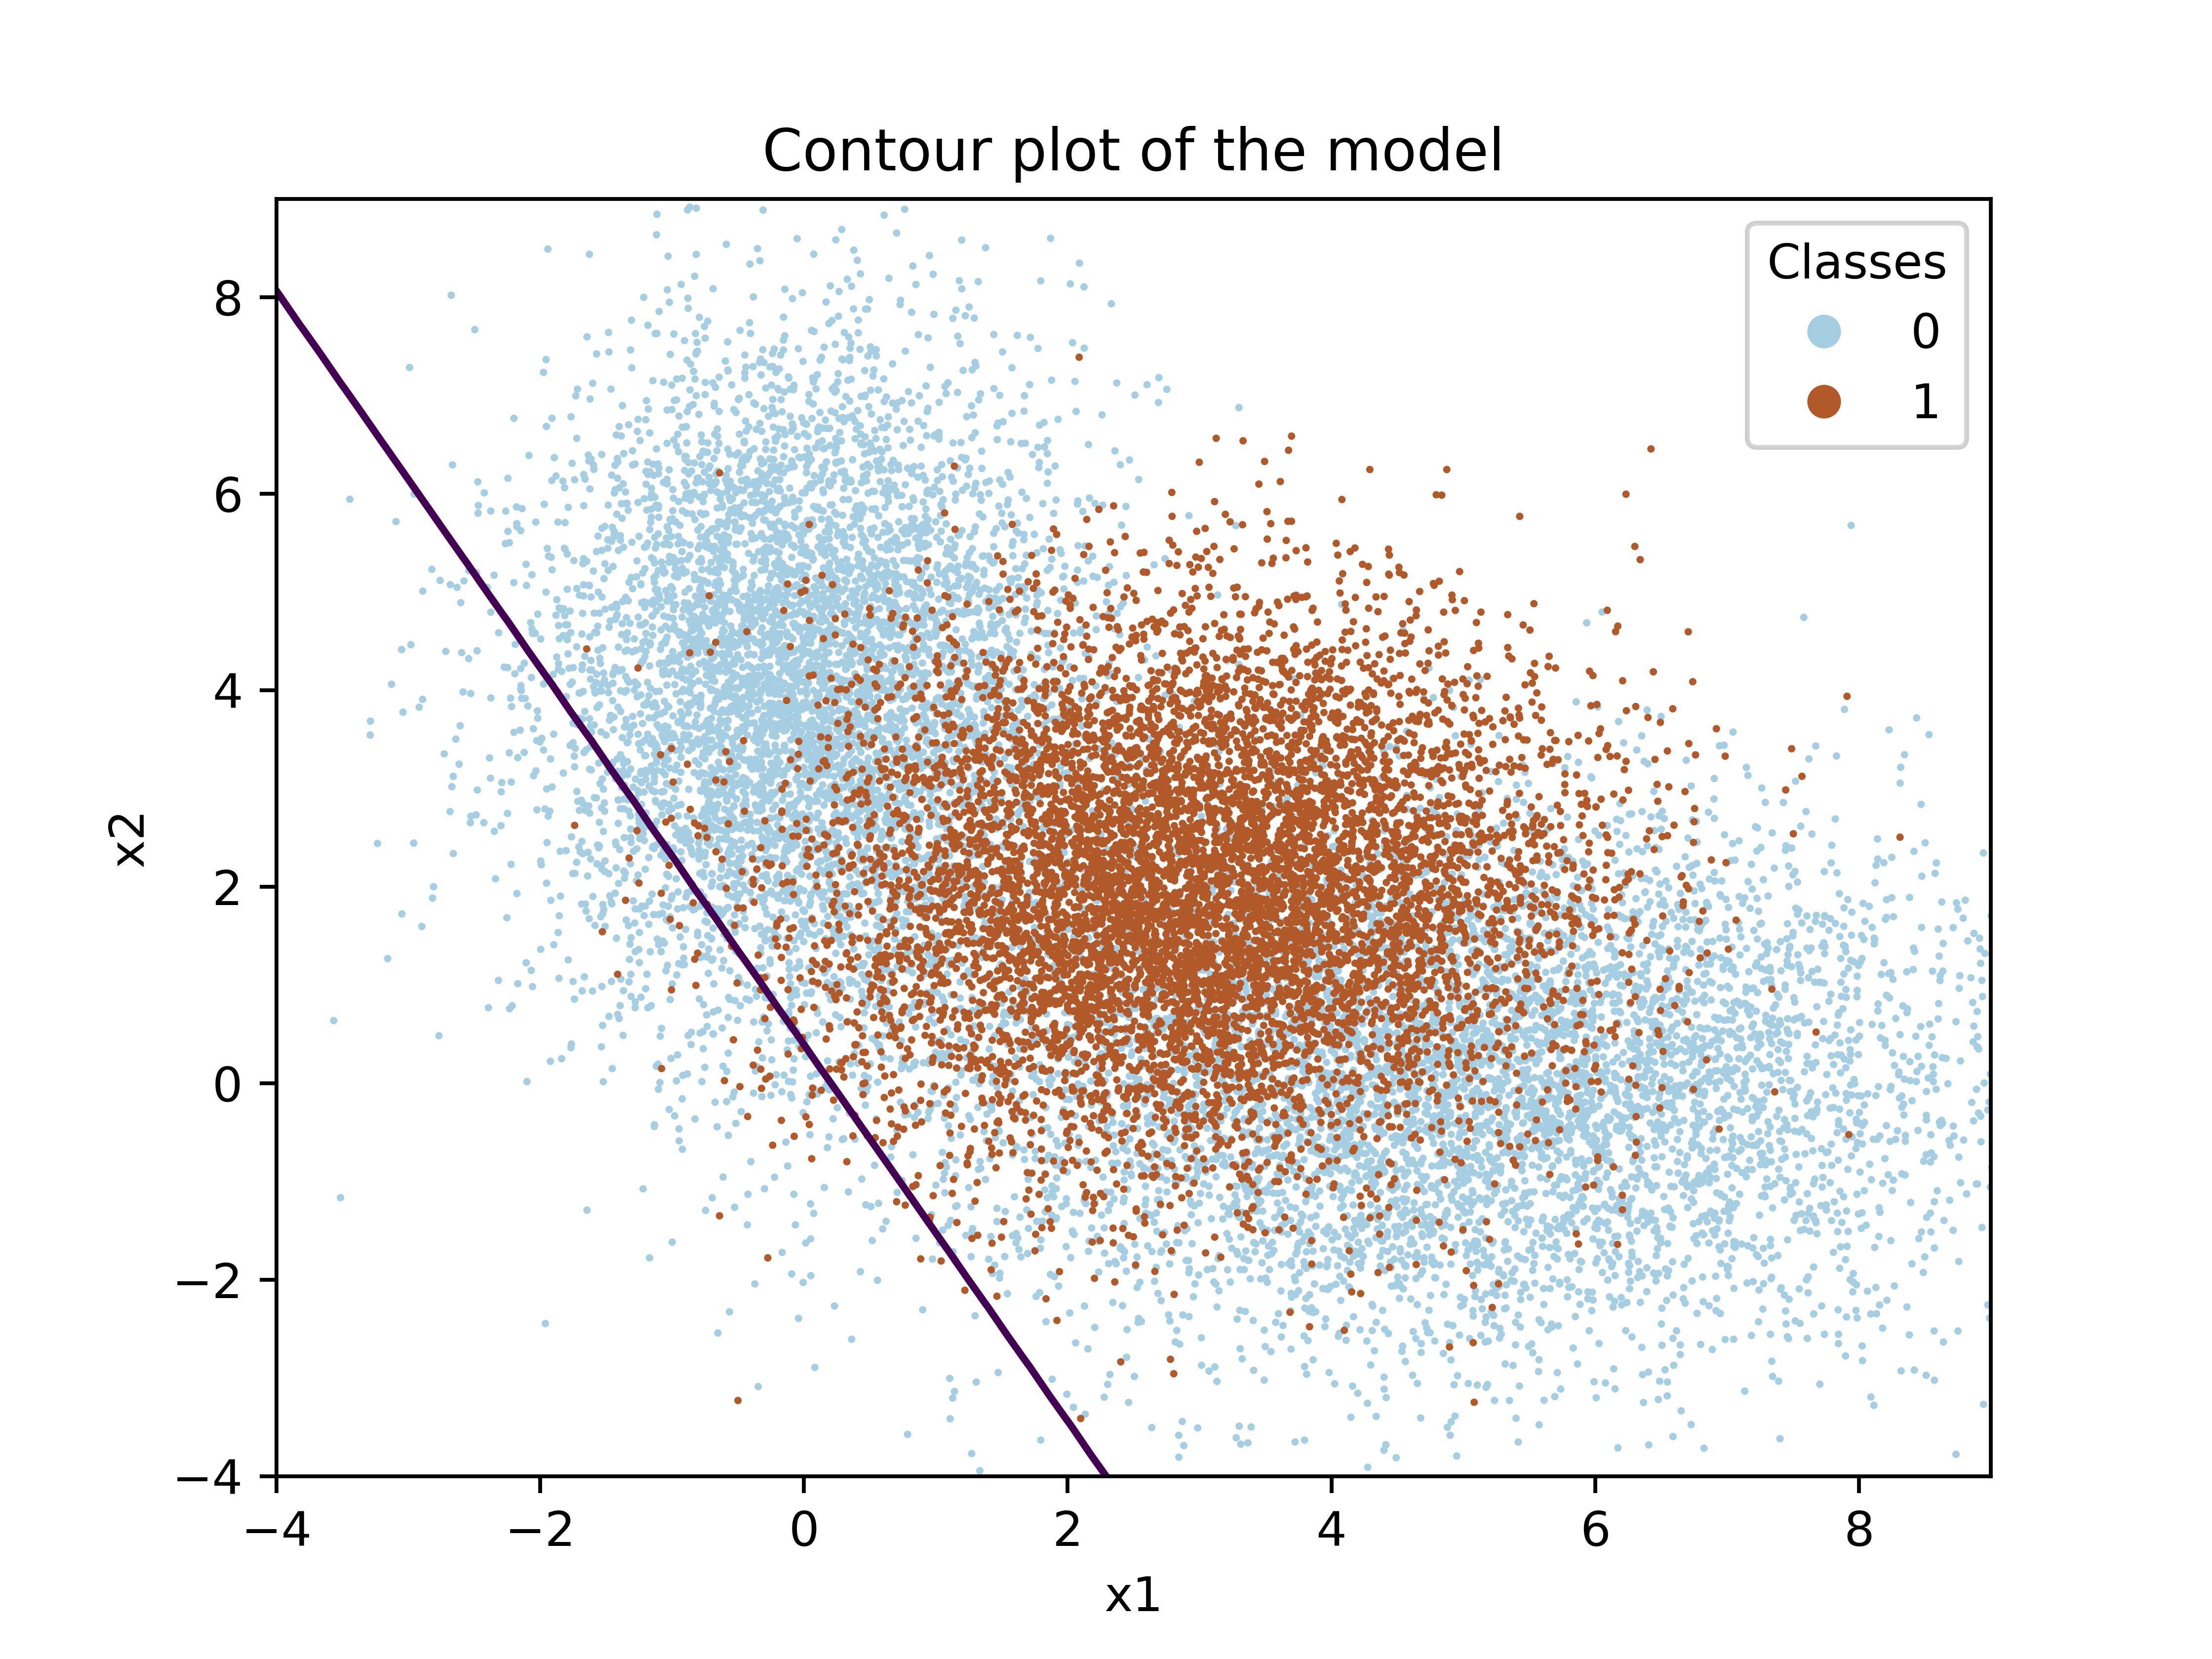

Here is the Python script that generated this plot:
import numpy as np
import pandas as pd
import matplotlib.pyplot as plt
import scipy.stats as stats
import math
import sys
#import minimiser optimiser
from scipy.optimize import minimize

def read_data(filename):
    data = pd.read_csv(filename)
    return data

def vectorX(x):
    return np.array([1, x[0], x[1]])

def quadratic(x):
    return np.array([1, x[0], x[1], x[0]**2, x[1]**2, x[0]*x[1]])

# h = 1/(1+exp(-w^T*x))
def sigmoid(x, w):
    return 1/(1+np.exp(-np.dot(vectorX(x),w)))

# Binary loss function
def loss(w, x, y):
    ErrorSum = 0
    for i in range(len(x)):
        sigmoidValue = y[i]*np.log(sigmoid(x[i], w)) + (1-y[i])*np.log(1-sigmoid(x[i], w))
        ErrorSum += sigmoidValue

    loss = -1/(len(x)*ErrorSum)

    return loss

# Optimise w for the loss function
def optimise_w(x, y):
    w0 = np.zeros(len(x[0]) + 1)
    w = minimize(loss, w0, args=(x, y), method='nelder-mead', options={'xtol': 1e-8, 'disp': True})
    return w.x

# Fit the data to the model
def fit(x, y):
    w = optimise_w(x, y)
    return w

# Predict the class of the data
def predict(x, w, threshold):
    y = []
    discriminant = []
    for i in range(len(x)):
        if sigmoid(x[i], w) > threshold:
            y.append(1)
            discriminant.append(sigmoid(x[i], w))
        else:
            y.append(0)
            discriminant.append(sigmoid(x[i], w))
    return y, discriminant

# Calculate the accuracy of the model
def accuracy(y, y_pred):
    correct = 0
    for i in range(len(y)):
        if y[i] == y_pred[i]:
            correct += 1
    return correct/len(y)

# Calculate threshold for minimum PError
def threshold(x, y, w,prior, data):
    #initialize variables
    Discriminant = []
    Decision = []
    # Calculate theoritical threshold value
    # Calculate the likelihood ratio
    for i in range(0, len(data)):
        x = data.iloc[i, 0]
        y = data.iloc[i, 1]
        thy_threshold = prior[0]/prior[1]
        # Calculate the likelihood ratio
        likelihood_ratio = sigmoid([x,y], w)
        Discriminant.append(likelihood_ratio)
        # If the likelihood ratio is larger than the threshold value, then the point is classified as class 1
        if likelihood_ratio > thy_threshold:
            Decision.append(1)
        # If the likelihood ratio is smaller than the threshold value, then the point is classified as class 2
        else:
            Decision.append(2)

    data['Decision'] = Decision
    data['Discriminant'] = Discriminant

    data.sort_values(by=['Discriminant'])
    class1 = data[data['True Class Label'] == 1]['Discriminant'].tolist()
    class2 = data[data['True Class Label'] == 2]['Discriminant'].tolist()
    # Create dataFrame to store the True positive and False positive rate
    df = pd.DataFrame(columns=['True Positive Rate', 'False Positive Rate', 'Threshold', 'PError'])
    # Generate the ROC Curve
    for i, rows in data.iterrows():
        discriminant = rows['Discriminant']
        FalsePositive = len([x for x in class1 if x > discriminant])/len(class1)
        TruePositive = len([x for x in class2 if x > discriminant])/len(class2)
        df.loc[i] = [TruePositive, FalsePositive, discriminant, ((prior[0])*FalsePositive)+((prior[1])*(1-TruePositive))]

    df = df.sort_values(by=['PError'])
    ExperimentalMinimum = df.iloc[0]
    print('Experimental Minimum PError: ', ExperimentalMinimum['PError'])
    print('Experimental Threshold: ', ExperimentalMinimum['Threshold'])
    print('Experimental True Positive Rate: ', ExperimentalMinimum['True Positive Rate'])
    print('Experimental False Positive Rate: ', ExperimentalMinimum['False Positive Rate'])

    return ExperimentalMinimum['Threshold'], ExperimentalMinimum['PError']

if __name__ == "__main__":
    # Read in the data
    data = read_data('HW3/Train_100samples.csv')
    # Read validation data
    validationData = read_data('HW3/Validation_20Ksamples.csv')
    # Extract the data
    x = data[['x','y']].to_numpy()
    y = data['True Class Label'].to_numpy()
    y = np.subtract(y, 1)
    # print("y", y)
    # Fit the data to the model
    w = fit(x, y)
    print(w)

    # Extract the validation data
    x_validation = validationData[['x','y']].to_numpy()
    y_validation = validationData['True Class Label'].to_numpy()
    y_validation = np.subtract(y_validation, 1)
    # Find the threshold for minimum PError
    Priors = [len(y_validation[y_validation == 0])/len(y_validation), len(y_validation[y_validation == 1])/len(y_validation)]
    print("Priors", Priors)
    minThreshold, minPError = threshold(x_validation, y_validation, w, Priors, validationData)
    print("minThreshold", minThreshold)
    print("minPError", minPError)

    # Plot the contours of the model
    x1 = np.linspace(-15, 15, 100)
    x2 = np.linspace(-15, 15, 100)
    X1, X2 = np.meshgrid(x1, x2)
    X = np.array([X1, X2])
    X = np.reshape(X, (2, 10000))
    X = np.transpose(X)
    Y = np.zeros(10000)
    for i in range(10000):
        Y[i] = sigmoid(X[i], w)
    Y = np.reshape(Y, (100, 100))
    plt.contour(X1, X2, Y, levels=[0.5])
    plt.title('Contour plot of the model')
    plt.xlabel('x1')
    plt.ylabel('x2')
    plt.xlim(-4, 9)
    plt.ylim(-4, 9)

    # Scatter plot of the validation data
    scatt = plt.scatter(x_validation[:, 0], x_validation[:, 1], c=y_validation, cmap=plt.cm.Paired, s=0.3)
    legend1 = plt.legend(*scatt.legend_elements(),loc="upper right", title="Classes")
    #add legend1 to plt
    plt.gca().add_artist(legend1)
    # Add legend for class label

    plt.savefig('./HW3/LLF.png', dpi=700)
    plt.clf()
    plt.close()

